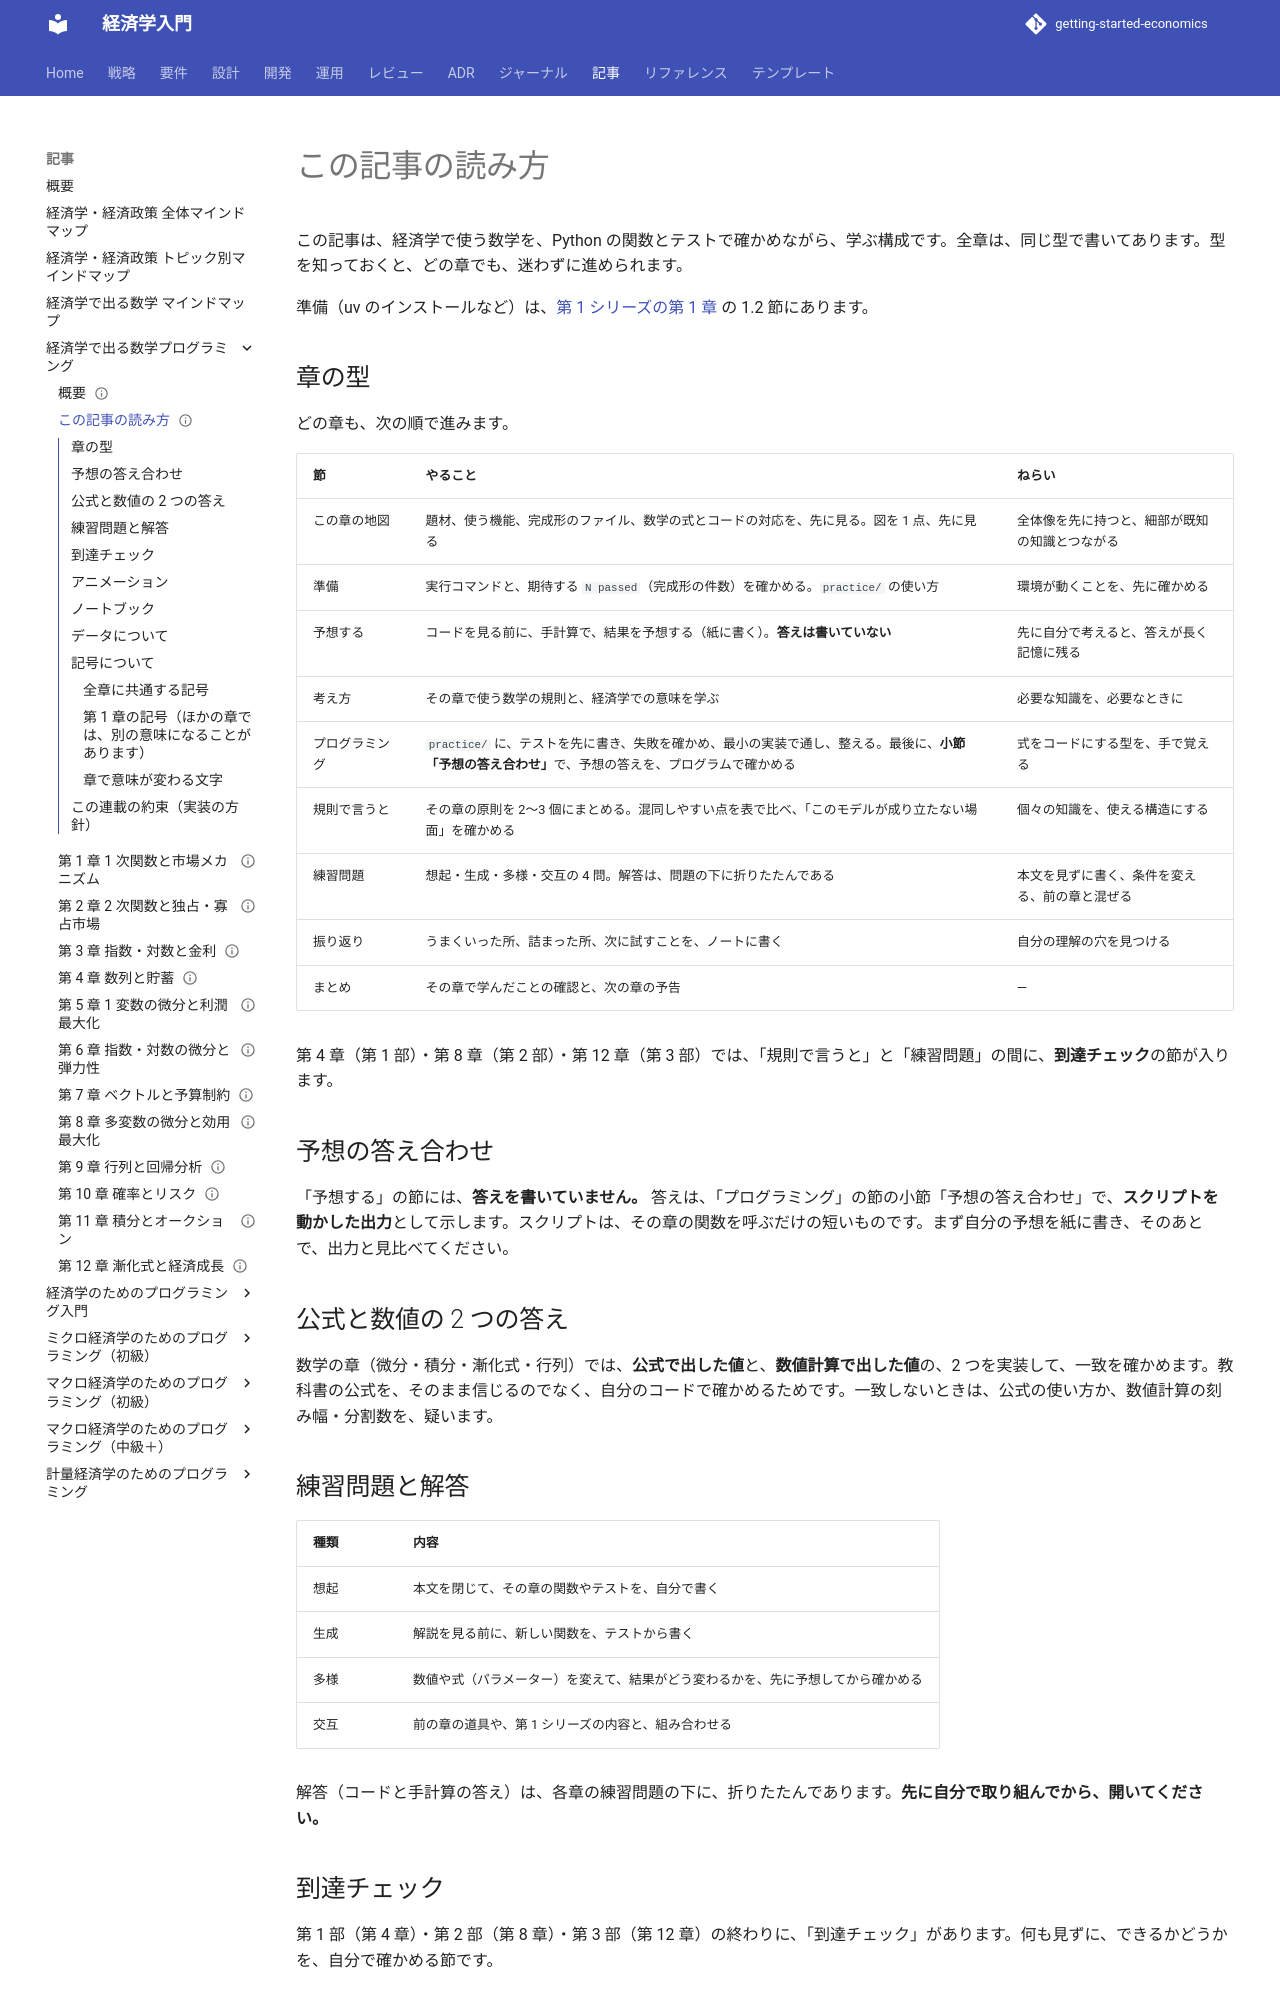

repository: k2works/getting-started-economics · page: article/math-for-economics-programming/how-to-read/index.html · generator: mkdocs

---
type: Article
title: "この記事の読み方"
description: "「経済学で出る数学プログラミング」の各章の構成（章の型）、予想の答え合わせ、練習問題の解答の使い方、到達チェックの使い方、記号の一覧を説明する。"
tags: [article,math-for-economics-programming,python]
status: draft
generated: { by: claude-code/claude-sonnet-5-5, at: 2026-11-22T00:00:00Z }
---

# この記事の読み方

この記事は、経済学で使う数学を、Python の関数とテストで確かめながら、学ぶ構成です。全章は、同じ型で書いてあります。型を知っておくと、どの章でも、迷わずに進められます。

準備（uv のインストールなど）は、[第 1 シリーズの第 1 章](../economics-programming/01-preparation-and-first-test.md) の 1.2 節にあります。

## 章の型

どの章も、次の順で進みます。

| 節 | やること | ねらい |
| :--- | :--- | :--- |
| この章の地図 | 題材、使う機能、完成形のファイル、数学の式とコードの対応を、先に見る。図を 1 点、先に見る | 全体像を先に持つと、細部が既知の知識とつながる |
| 準備 | 実行コマンドと、期待する `N passed`（完成形の件数）を確かめる。`practice/` の使い方 | 環境が動くことを、先に確かめる |
| 予想する | コードを見る前に、手計算で、結果を予想する（紙に書く）。**答えは書いていない** | 先に自分で考えると、答えが長く記憶に残る |
| 考え方 | その章で使う数学の規則と、経済学での意味を学ぶ | 必要な知識を、必要なときに |
| プログラミング | `practice/` に、テストを先に書き、失敗を確かめ、最小の実装で通し、整える。最後に、**小節「予想の答え合わせ」**で、予想の答えを、プログラムで確かめる | 式をコードにする型を、手で覚える |
| 規則で言うと | その章の原則を 2〜3 個にまとめる。混同しやすい点を表で比べ、「このモデルが成り立たない場面」を確かめる | 個々の知識を、使える構造にする |
| 練習問題 | 想起・生成・多様・交互の 4 問。解答は、問題の下に折りたたんである | 本文を見ずに書く、条件を変える、前の章と混ぜる |
| 振り返り | うまくいった所、詰まった所、次に試すことを、ノートに書く | 自分の理解の穴を見つける |
| まとめ | その章で学んだことの確認と、次の章の予告 | — |

第 4 章（第 1 部）・第 8 章（第 2 部）・第 12 章（第 3 部）では、「規則で言うと」と「練習問題」の間に、**到達チェック**の節が入ります。

## 予想の答え合わせ

「予想する」の節には、**答えを書いていません。** 答えは、「プログラミング」の節の小節「予想の答え合わせ」で、**スクリプトを動かした出力**として示します。スクリプトは、その章の関数を呼ぶだけの短いものです。まず自分の予想を紙に書き、そのあとで、出力と見比べてください。

## 公式と数値の 2 つの答え

数学の章（微分・積分・漸化式・行列）では、**公式で出した値**と、**数値計算で出した値**の、2 つを実装して、一致を確かめます。教科書の公式を、そのまま信じるのでなく、自分のコードで確かめるためです。一致しないときは、公式の使い方か、数値計算の刻み幅・分割数を、疑います。

## 練習問題と解答

| 種類 | 内容 |
| :--- | :--- |
| 想起 | 本文を閉じて、その章の関数やテストを、自分で書く |
| 生成 | 解説を見る前に、新しい関数を、テストから書く |
| 多様 | 数値や式（パラメーター）を変えて、結果がどう変わるかを、先に予想してから確かめる |
| 交互 | 前の章の道具や、第 1 シリーズの内容と、組み合わせる |

解答（コードと手計算の答え）は、各章の練習問題の下に、折りたたんであります。**先に自分で取り組んでから、開いてください。**

## 到達チェック

第 1 部（第 4 章）・第 2 部（第 8 章）・第 3 部（第 12 章）の終わりに、「到達チェック」があります。何も見ずに、できるかどうかを、自分で確かめる節です。
